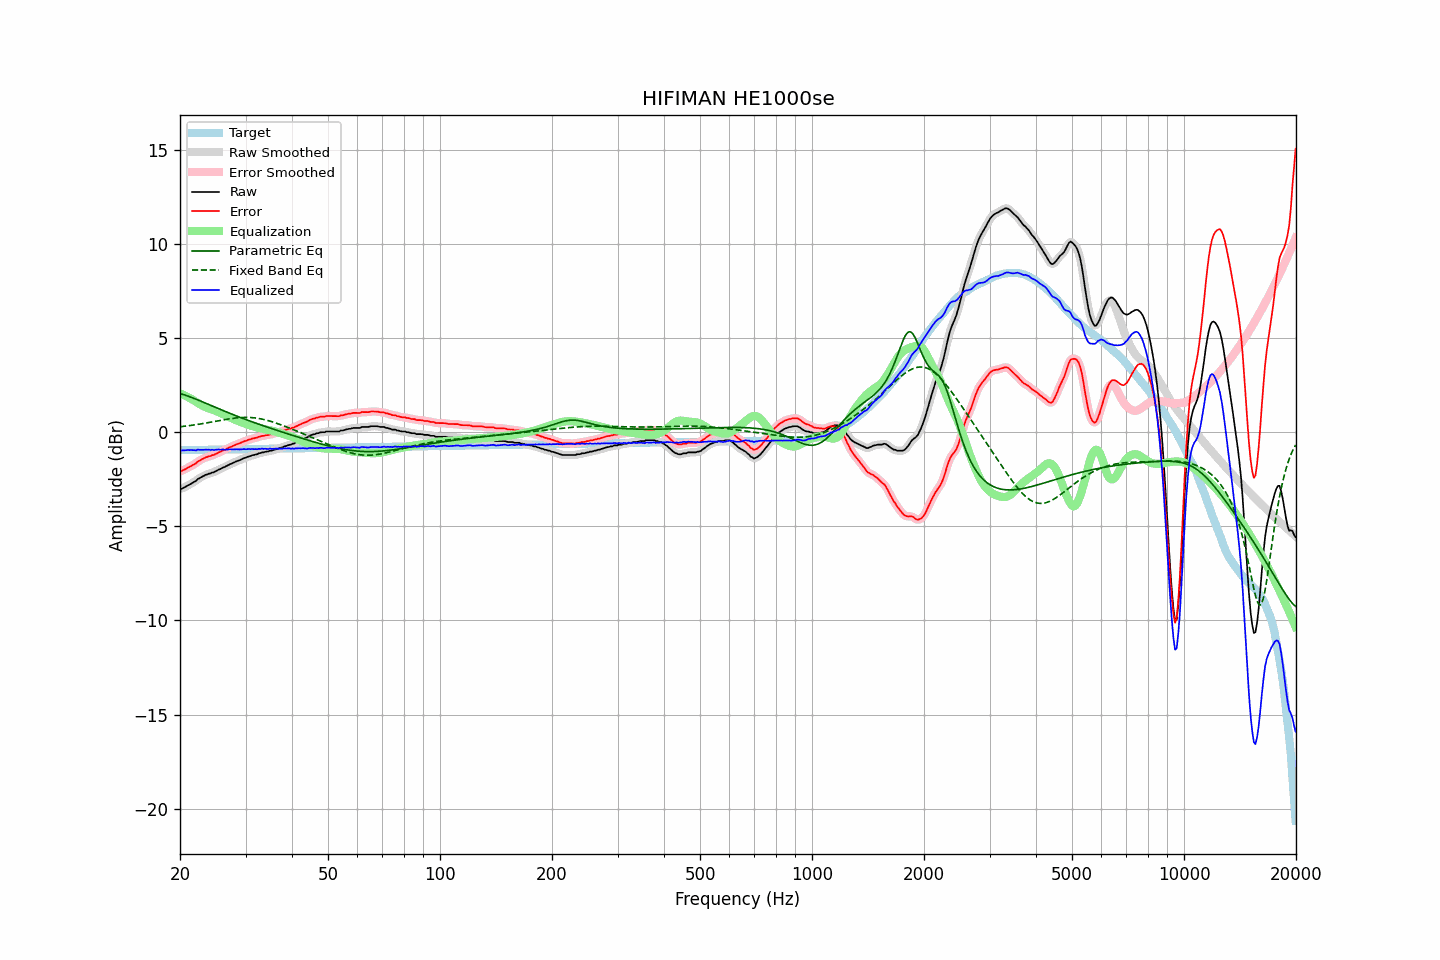

Values plotted in this chart, from the file beside it:
frequency, raw, error, smoothed, error_smoothed, equalization, parametric_eq, fixed_band_eq, equalized_raw, equalized_smoothed, target
20.00, -3.00, -2.05, -3.01, -2.06, 2.07, 2.07, 0.30, -0.93, -0.94, -0.95
20.20, -3.00, -2.05, -2.99, -2.04, 2.04, 2.04, 0.31, -0.97, -0.95, -0.95
20.40, -2.95, -2.01, -2.95, -2.01, 2.00, 2.02, 0.32, -0.95, -0.95, -0.95
20.61, -2.91, -1.97, -2.91, -1.97, 1.96, 1.99, 0.33, -0.95, -0.95, -0.95
20.81, -2.86, -1.92, -2.86, -1.92, 1.92, 1.96, 0.34, -0.94, -0.94, -0.94
21.02, -2.81, -1.87, -2.82, -1.87, 1.87, 1.93, 0.35, -0.94, -0.94, -0.94
21.23, -2.77, -1.83, -2.77, -1.83, 1.83, 1.90, 0.36, -0.94, -0.94, -0.94
21.44, -2.72, -1.78, -2.72, -1.78, 1.78, 1.86, 0.37, -0.94, -0.94, -0.94
21.66, -2.67, -1.73, -2.68, -1.74, 1.73, 1.83, 0.39, -0.94, -0.95, -0.94
21.87, -2.62, -1.68, -2.62, -1.68, 1.68, 1.80, 0.40, -0.95, -0.95, -0.94
22.09, -2.58, -1.65, -2.56, -1.63, 1.62, 1.76, 0.41, -0.96, -0.94, -0.94
22.31, -2.48, -1.55, -2.50, -1.57, 1.57, 1.73, 0.43, -0.91, -0.93, -0.93
22.54, -2.44, -1.51, -2.44, -1.51, 1.52, 1.69, 0.44, -0.93, -0.93, -0.93
22.76, -2.39, -1.46, -2.39, -1.46, 1.46, 1.66, 0.45, -0.93, -0.92, -0.93
22.99, -2.34, -1.41, -2.34, -1.41, 1.42, 1.62, 0.47, -0.92, -0.93, -0.93
23.22, -2.30, -1.37, -2.30, -1.37, 1.38, 1.59, 0.48, -0.93, -0.92, -0.93
23.45, -2.25, -1.32, -2.26, -1.33, 1.34, 1.55, 0.50, -0.91, -0.92, -0.93
23.69, -2.23, -1.31, -2.23, -1.30, 1.31, 1.52, 0.51, -0.93, -0.92, -0.93
23.92, -2.19, -1.27, -2.20, -1.27, 1.28, 1.48, 0.53, -0.92, -0.92, -0.92
24.16, -2.18, -1.26, -2.17, -1.25, 1.25, 1.44, 0.54, -0.94, -0.93, -0.92
24.40, -2.13, -1.21, -2.14, -1.22, 1.21, 1.41, 0.56, -0.92, -0.93, -0.92
24.65, -2.12, -1.20, -2.11, -1.19, 1.18, 1.37, 0.57, -0.94, -0.93, -0.92
24.89, -2.07, -1.15, -2.07, -1.15, 1.15, 1.33, 0.59, -0.92, -0.92, -0.92
25.14, -2.03, -1.11, -2.03, -1.12, 1.11, 1.30, 0.61, -0.92, -0.92, -0.92
25.39, -1.98, -1.07, -1.99, -1.07, 1.08, 1.26, 0.62, -0.91, -0.91, -0.92
25.65, -1.95, -1.04, -1.95, -1.03, 1.04, 1.23, 0.64, -0.92, -0.91, -0.91
25.91, -1.90, -0.99, -1.91, -0.99, 0.99, 1.19, 0.65, -0.91, -0.91, -0.91
26.16, -1.86, -0.95, -1.87, -0.95, 0.95, 1.15, 0.67, -0.91, -0.91, -0.91
26.43, -1.83, -0.92, -1.83, -0.92, 0.91, 1.12, 0.68, -0.92, -0.91, -0.91
26.69, -1.78, -0.87, -1.78, -0.87, 0.87, 1.08, 0.70, -0.91, -0.91, -0.91
26.96, -1.74, -0.83, -1.74, -0.83, 0.83, 1.05, 0.71, -0.91, -0.91, -0.91
27.23, -1.69, -0.79, -1.70, -0.79, 0.79, 1.01, 0.72, -0.90, -0.90, -0.91
27.50, -1.66, -0.76, -1.66, -0.75, 0.76, 0.98, 0.74, -0.91, -0.90, -0.91
27.77, -1.62, -0.72, -1.62, -0.72, 0.72, 0.95, 0.75, -0.90, -0.90, -0.90
28.05, -1.58, -0.68, -1.58, -0.68, 0.68, 0.91, 0.76, -0.90, -0.90, -0.90
28.33, -1.54, -0.64, -1.55, -0.64, 0.65, 0.88, 0.77, -0.90, -0.90, -0.90
28.62, -1.51, -0.61, -1.51, -0.61, 0.61, 0.84, 0.78, -0.90, -0.90, -0.90
28.90, -1.48, -0.58, -1.48, -0.58, 0.58, 0.81, 0.78, -0.91, -0.90, -0.90
29.19, -1.44, -0.55, -1.44, -0.54, 0.54, 0.78, 0.79, -0.90, -0.90, -0.90
29.48, -1.40, -0.51, -1.40, -0.51, 0.51, 0.75, 0.79, -0.89, -0.90, -0.90
29.78, -1.36, -0.47, -1.37, -0.47, 0.48, 0.71, 0.80, -0.89, -0.89, -0.89
30.08, -1.34, -0.45, -1.33, -0.44, 0.44, 0.68, 0.80, -0.90, -0.89, -0.89
30.38, -1.30, -0.41, -1.31, -0.41, 0.42, 0.65, 0.80, -0.89, -0.89, -0.89
30.68, -1.27, -0.38, -1.27, -0.38, 0.39, 0.62, 0.79, -0.89, -0.89, -0.89
30.99, -1.25, -0.36, -1.25, -0.36, 0.36, 0.59, 0.79, -0.89, -0.89, -0.89
31.30, -1.21, -0.33, -1.22, -0.33, 0.33, 0.56, 0.78, -0.88, -0.89, -0.89
31.61, -1.20, -0.32, -1.20, -0.31, 0.31, 0.53, 0.78, -0.89, -0.89, -0.89
31.93, -1.17, -0.29, -1.17, -0.29, 0.29, 0.50, 0.77, -0.89, -0.89, -0.88
32.24, -1.16, -0.28, -1.15, -0.27, 0.26, 0.47, 0.75, -0.90, -0.89, -0.88
32.57, -1.11, -0.23, -1.12, -0.24, 0.24, 0.44, 0.74, -0.87, -0.88, -0.88
32.89, -1.10, -0.22, -1.10, -0.22, 0.22, 0.41, 0.72, -0.88, -0.88, -0.88
33.22, -1.06, -0.18, -1.07, -0.19, 0.20, 0.38, 0.71, -0.86, -0.87, -0.88
33.55, -1.06, -0.18, -1.05, -0.18, 0.18, 0.35, 0.69, -0.88, -0.87, -0.88
33.89, -1.03, -0.16, -1.04, -0.16, 0.16, 0.32, 0.67, -0.87, -0.88, -0.88
34.23, -1.02, -0.15, -1.02, -0.15, 0.15, 0.29, 0.65, -0.88, -0.88, -0.87
34.57, -1.01, -0.14, -1.00, -0.13, 0.13, 0.26, 0.62, -0.88, -0.88, -0.87
34.92, -0.97, -0.10, -0.99, -0.11, 0.11, 0.23, 0.60, -0.86, -0.88, -0.87
35.27, -0.97, -0.10, -0.97, -0.10, 0.09, 0.20, 0.57, -0.88, -0.87, -0.87
35.62, -0.94, -0.07, -0.94, -0.07, 0.07, 0.17, 0.54, -0.87, -0.87, -0.87
35.97, -0.92, -0.05, -0.92, -0.05, 0.05, 0.15, 0.52, -0.87, -0.87, -0.87
... 635 more rows
